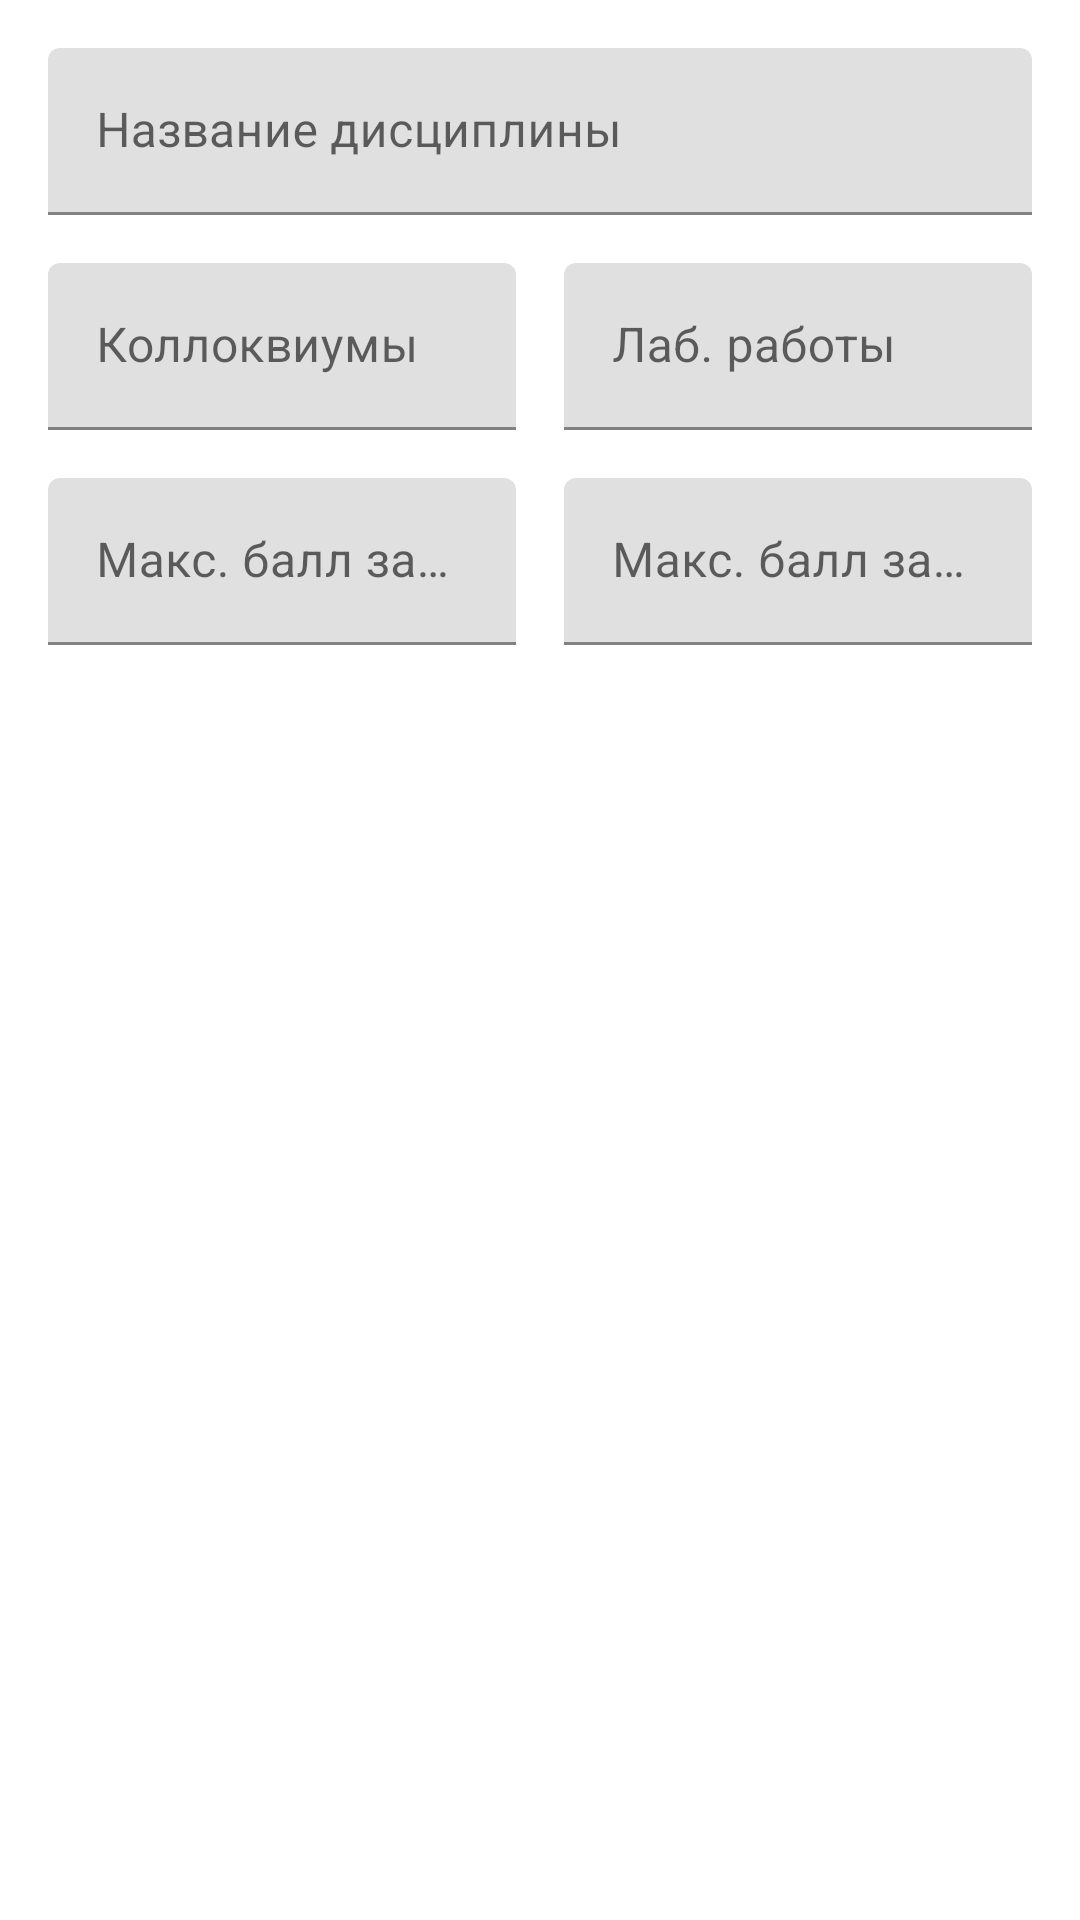

Write the Android layout XML for this screen, with the resource values it uses.
<!-- AndroidManifest.xml: application theme Theme.ЖурналПреподавателя -->
<!-- res/layout/activity_discipline_editor.xml -->
<?xml version="1.0" encoding="utf-8"?>
<androidx.constraintlayout.widget.ConstraintLayout xmlns:android="http://schemas.android.com/apk/res/android"
                                                   xmlns:app="http://schemas.android.com/apk/res-auto"
                                                   xmlns:tools="http://schemas.android.com/tools"
                                                   android:layout_width="match_parent"
                                                   android:layout_height="match_parent">
    <com.google.android.material.textfield.TextInputLayout
            android:id="@+id/discipline_name_input"
            android:layout_width="match_parent"
            android:layout_height="wrap_content"
            android:layout_marginTop="16dp"
            app:layout_constraintTop_toTopOf="parent"
            app:layout_constraintStart_toStartOf="parent"
            app:layout_constraintEnd_toEndOf="parent"
            android:layout_marginStart="16dp"
            android:layout_marginEnd="16dp">

        <com.google.android.material.textfield.TextInputEditText
                android:layout_width="match_parent"
                android:layout_height="wrap_content"
                android:inputType="text"
                android:singleLine="true"
                android:hint="@string/discipline_name"/>
    </com.google.android.material.textfield.TextInputLayout>
    <com.google.android.material.textfield.TextInputLayout
            android:id="@+id/colloquium_amount_input"
            android:layout_width="0dp"
            android:layout_height="wrap_content"
            app:layout_constraintTop_toBottomOf="@id/discipline_name_input"
            app:layout_constraintStart_toStartOf="parent"
            android:layout_marginStart="16dp"
            android:layout_marginTop="16dp"
            app:layout_constraintHorizontal_bias="0.5" app:layout_constraintEnd_toStartOf="@+id/lab_work_amount_input"
            app:layout_constraintHorizontal_chainStyle="spread_inside">

        <com.google.android.material.textfield.TextInputEditText
                android:layout_width="match_parent"
                android:layout_height="wrap_content"
                android:inputType="number"
                android:singleLine="true"
                android:hint="@string/colloquium_amount"/>
    </com.google.android.material.textfield.TextInputLayout>
    <com.google.android.material.textfield.TextInputLayout
            android:id="@+id/lab_work_amount_input"
            android:layout_width="0dp"
            android:layout_height="wrap_content"
            app:layout_constraintTop_toBottomOf="@id/discipline_name_input"
            app:layout_constraintStart_toEndOf="@+id/colloquium_amount_input"
            android:layout_marginStart="16dp"
            android:layout_marginTop="16dp"
            android:layout_marginEnd="16dp"
            app:layout_constraintHorizontal_bias="0.5" app:layout_constraintEnd_toEndOf="parent">

        <com.google.android.material.textfield.TextInputEditText
                android:layout_width="match_parent"
                android:layout_height="wrap_content"
                android:inputType="number"
                android:singleLine="true"
                android:hint="@string/lab_work_amount"/>
    </com.google.android.material.textfield.TextInputLayout>

    <com.google.android.material.textfield.TextInputLayout
            android:id="@+id/max_colloquium_grade_input"
            android:layout_width="0dp"
            android:layout_height="wrap_content"
            app:layout_constraintTop_toBottomOf="@id/colloquium_amount_input"
            app:layout_constraintStart_toStartOf="parent"
            android:layout_marginStart="16dp"
            android:layout_marginTop="16dp"
            app:layout_constraintHorizontal_bias="0.5" app:layout_constraintEnd_toStartOf="@+id/max_lab_work_grade"
            app:layout_constraintHorizontal_chainStyle="spread_inside">

        <com.google.android.material.textfield.TextInputEditText
                android:layout_width="match_parent"
                android:layout_height="wrap_content"
                android:inputType="number"
                android:singleLine="true"
                android:hint="@string/max_colloquium_grade"/>
    </com.google.android.material.textfield.TextInputLayout>
    <com.google.android.material.textfield.TextInputLayout
            android:id="@+id/max_lab_work_grade"
            android:layout_width="0dp"
            android:layout_height="wrap_content"
            app:layout_constraintTop_toBottomOf="@id/colloquium_amount_input"
            app:layout_constraintStart_toEndOf="@+id/max_colloquium_grade_input"
            android:layout_marginStart="16dp"
            android:layout_marginTop="16dp"
            android:layout_marginEnd="16dp"
            app:layout_constraintHorizontal_bias="0.5" app:layout_constraintEnd_toEndOf="parent">

        <com.google.android.material.textfield.TextInputEditText
                android:layout_width="match_parent"
                android:layout_height="wrap_content"
                android:inputType="number"
                android:singleLine="true"
                android:hint="@string/max_lab_work_grade"/>
    </com.google.android.material.textfield.TextInputLayout>

</androidx.constraintlayout.widget.ConstraintLayout>
<!-- resources referenced by this layout -->
<resources>
  <string name="colloquium_amount">Коллоквиумы</string>
  <string name="discipline_name">Название дисциплины</string>
  <string name="lab_work_amount">Лаб. работы</string>
  <string name="max_colloquium_grade">Макс. балл за коллоквиум</string>
  <string name="max_lab_work_grade">Макс. балл за лаб. работу</string>
  <style name="Theme.ЖурналПреподавателя" parent="Theme.MaterialComponents.DayNight.DarkActionBar">
          
          <item name="colorPrimary">@color/purple_500</item>
          <item name="colorPrimaryVariant">@color/purple_700</item>
          <item name="colorOnPrimary">@color/white</item>
          
          <item name="colorSecondary">@color/blue_200</item>
          <item name="colorSecondaryVariant">@color/blue_700</item>
          <item name="colorOnSecondary">@color/black</item>
          
          <item name="android:statusBarColor">?attr/colorPrimaryVariant</item>
          
          <item name="android:textColor">@color/dark_grey</item>
      </style>
  <color name="purple_500">#FF6200EE</color>
  <color name="purple_700">#FF3700B3</color>
  <color name="white">#FFFFFFFF</color>
  <color name="blue_200">#03BADA</color>
  <color name="blue_700">#017787</color>
  <color name="black">#FF000000</color>
  <color name="dark_grey">#202020</color>
</resources>
